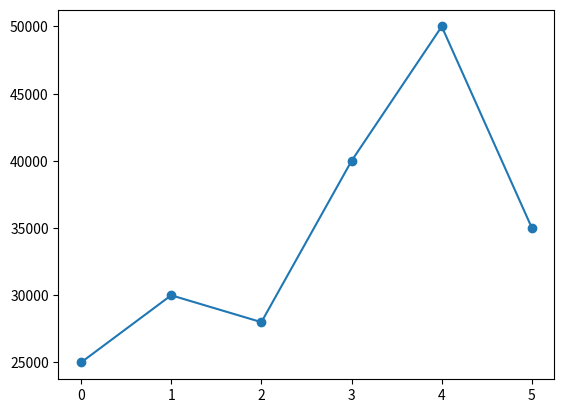
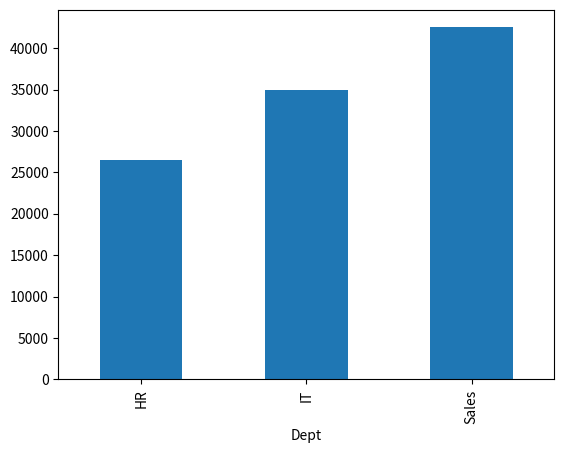
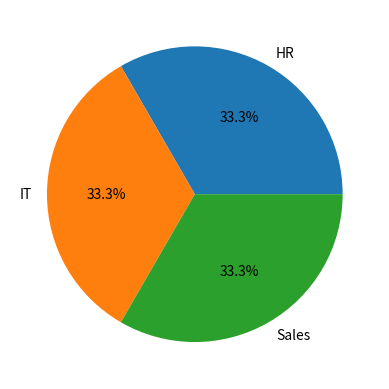
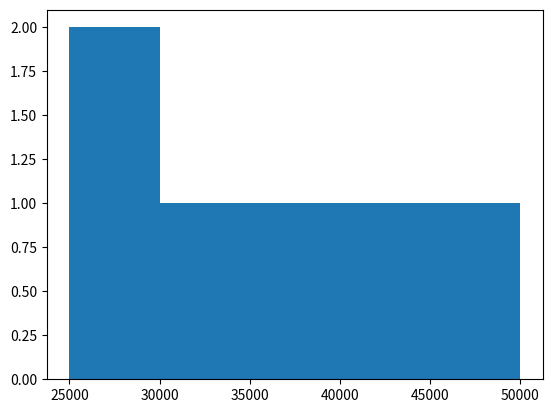
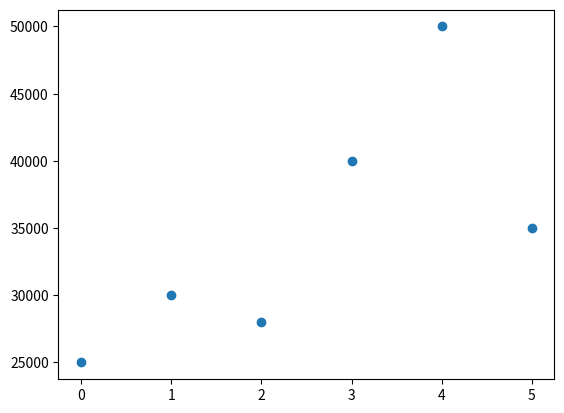

Recreate these plots in Python, in order.
import numpy as np
import pandas as pd
import matplotlib.pyplot as plt

salaries = np.array([25000, 30000, 28000, 40000, 50000, 35000])
departments = ["HR", "IT", "HR", "IT", "Sales", "Sales"]

df = pd.DataFrame({"Dept": departments, "Salary": salaries})

plt.plot(df["Salary"], marker='o')
plt.show()

df.groupby("Dept")["Salary"].mean().plot(kind='bar')
plt.show()

df["Dept"].value_counts().plot.pie(autopct="%1.1f%%")
plt.show()

plt.hist(salaries, bins=5)
plt.show()

plt.scatter(range(len(salaries)), salaries)
plt.show()
